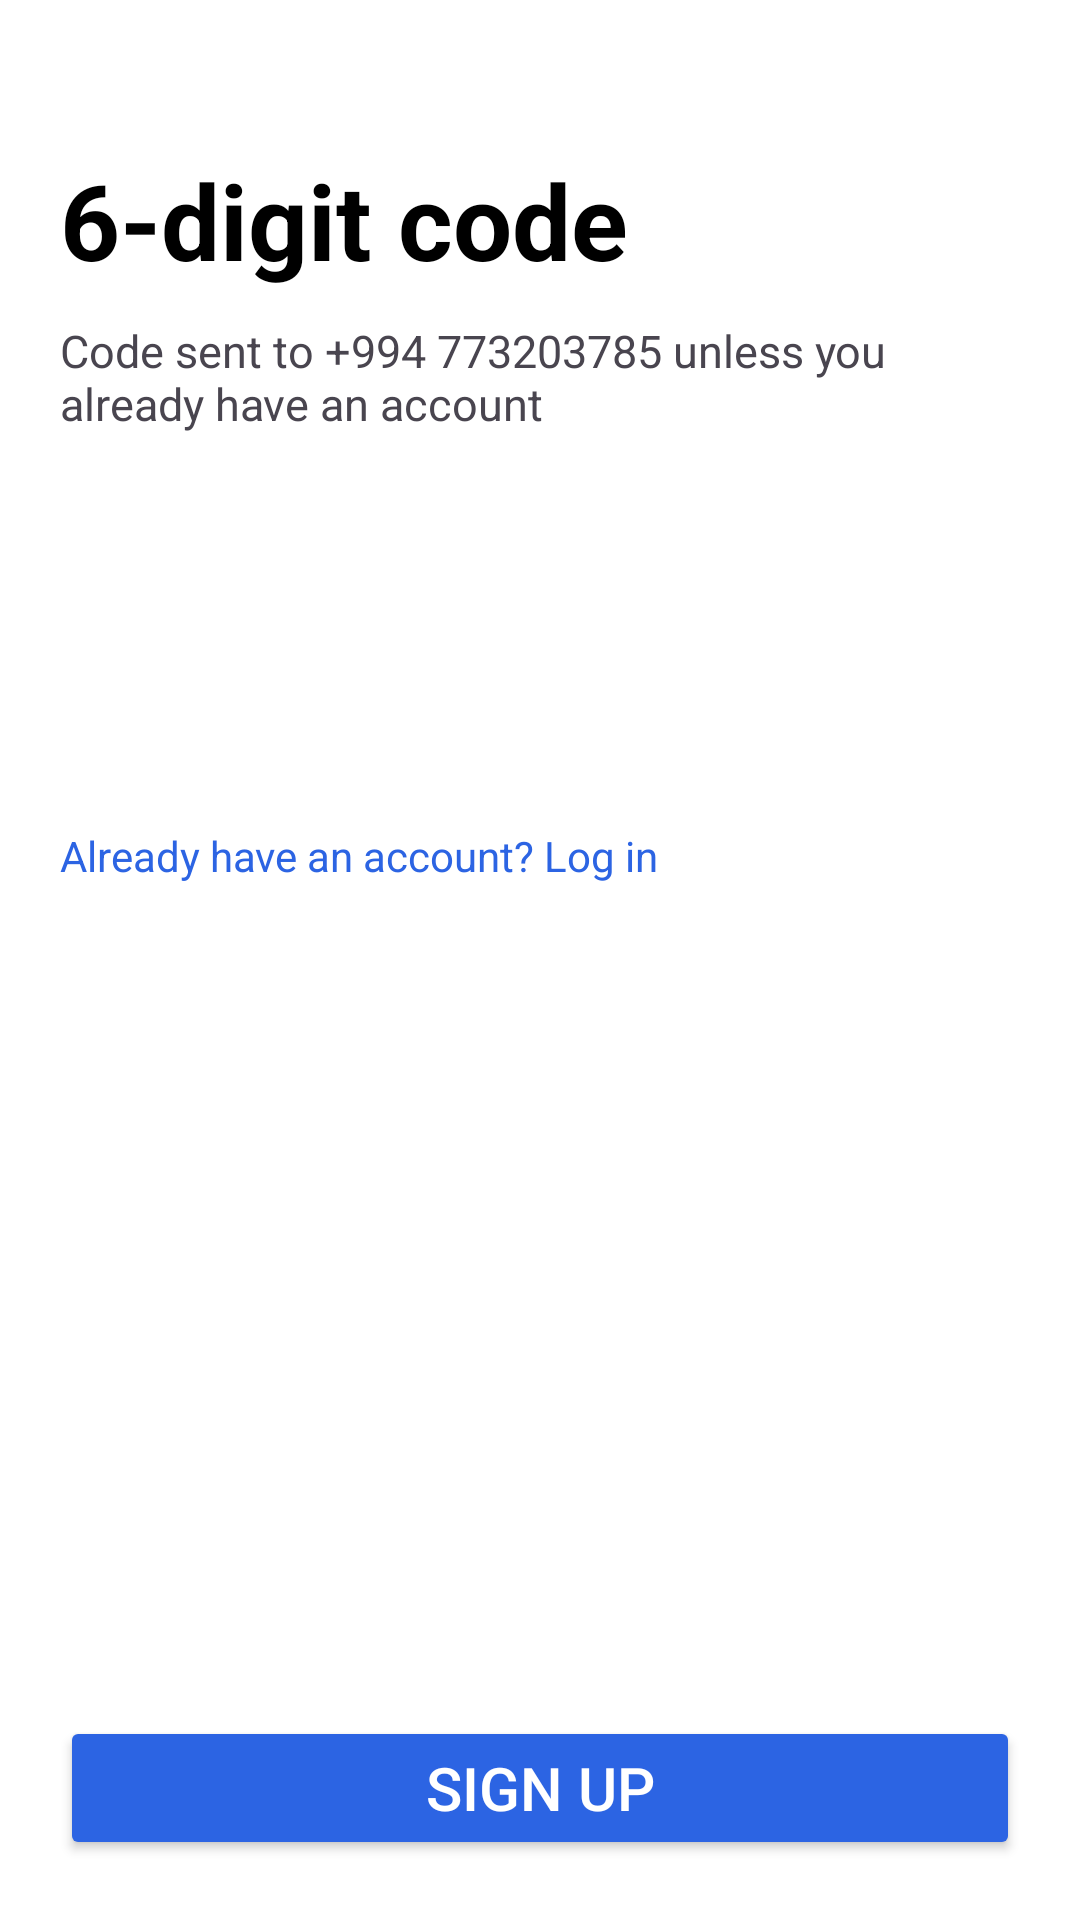

Android layout source for this screen:
<!-- AndroidManifest.xml: application theme Theme.RebolutBank -->
<!-- res/layout/fragment_otp_num.xml -->
<?xml version="1.0" encoding="utf-8"?>
<androidx.constraintlayout.widget.ConstraintLayout xmlns:android="http://schemas.android.com/apk/res/android"
    xmlns:tools="http://schemas.android.com/tools"
    android:layout_width="match_parent"
    android:layout_height="match_parent"
    xmlns:app="http://schemas.android.com/apk/res-auto"
    android:padding="20dp"
    android:background="@color/white"
    tools:context=".features.account.OtpNumFragment">

    <ImageButton
        android:id="@+id/backbtnotp"
        android:layout_width="wrap_content"
        android:layout_height="wrap_content"
        android:src="@drawable/baseline_arrow_back_24"
        android:backgroundTint="@color/white"
        app:layout_constraintStart_toStartOf="parent"
        app:layout_constraintTop_toTopOf="parent"/>

    <TextView
        android:id="@+id/anytxt1"
        android:layout_width="wrap_content"
        android:layout_height="wrap_content"
        android:text="6-digit code"
        android:layout_marginTop="10dp"
        android:textSize="35dp"
        android:textStyle="bold"
        android:textColor="@color/black"
        app:layout_constraintStart_toStartOf="parent"
        app:layout_constraintTop_toBottomOf="@id/backbtnotp"/>

    <TextView
        android:id="@+id/anytxt2"
        android:layout_width="wrap_content"
        android:layout_height="wrap_content"
        android:layout_marginTop="10dp"
        android:text="Code sent to +994 773203785 unless you already have an account"
        android:textSize="15dp"
        app:layout_constraintStart_toStartOf="parent"
        app:layout_constraintTop_toBottomOf="@id/anytxt1"/>

    <LinearLayout
        android:id="@+id/linlay1"
        android:layout_width="match_parent"
        android:layout_height="wrap_content"
        android:layout_marginTop="30dp"
        app:layout_constraintStart_toStartOf="parent"
        app:layout_constraintEnd_toEndOf="parent"
        app:layout_constraintTop_toBottomOf="@id/anytxt2"
        android:gravity="center"
        android:orientation="horizontal">

        <com.google.android.material.textfield.TextInputEditText
            android:id="@+id/opt1"
            android:layout_width="40dp"
            android:textSize="8dp"
            android:layout_height="match_parent"
            android:textColor="@color/black"
            android:padding="20dp"
            android:layout_margin="10dp"
            android:background="@drawable/edit_textbg"
            android:imeOptions="actionNext"
            android:inputType="number"
            android:layout_weight="1"/>
        <com.google.android.material.textfield.TextInputEditText
            android:id="@+id/opt2"
            android:layout_width="40dp"
            android:textSize="8dp"
            android:layout_height="match_parent"
            android:padding="20dp"
            android:textColor="@color/black"
            android:layout_margin="10dp"
            android:background="@drawable/edit_textbg"
            android:imeOptions="actionNext"
            android:inputType="number"
            android:layout_weight="1"/>
        <com.google.android.material.textfield.TextInputEditText
            android:id="@+id/opt3"
            android:layout_width="40dp"
            android:textSize="8dp"
            android:layout_height="match_parent"
            android:textColor="@color/black"
            android:padding="20dp"
            android:layout_margin="10dp"
            android:background="@drawable/edit_textbg"
            android:imeOptions="actionNext"
            android:inputType="number"
            android:layout_weight="1"/>
        <com.google.android.material.textfield.TextInputEditText
            android:id="@+id/opt4"
            android:layout_width="40dp"
            android:textSize="8dp"
            android:layout_height="match_parent"
            android:textColor="@color/black"
            android:padding="20dp"
            android:layout_margin="10dp"
            android:background="@drawable/edit_textbg"
            android:imeOptions="actionNext"
            android:inputType="number"
            android:layout_weight="1"/>
        <com.google.android.material.textfield.TextInputEditText
            android:id="@+id/opt5"
            android:layout_width="40dp"
            android:textSize="8dp"
            android:layout_height="match_parent"
            android:textColor="@color/black"
            android:padding="20dp"
            android:layout_margin="10dp"
            android:background="@drawable/edit_textbg"
            android:imeOptions="actionNext"
            android:inputType="number"
            android:layout_weight="1"/>
        <com.google.android.material.textfield.TextInputEditText
            android:id="@+id/opt6"
            android:layout_width="40dp"
            android:textSize="8dp"
            android:layout_height="match_parent"
            android:textColor="@color/black"
            android:padding="20dp"
            android:layout_margin="10dp"
            android:background="@drawable/edit_textbg"
            android:imeOptions="actionNext"
            android:inputType="number"
            android:layout_weight="1"/>

    </LinearLayout>

    <TextView
        android:id="@+id/anytxt3"
        android:layout_width="wrap_content"
        android:layout_height="wrap_content"
        android:text="Already have an account? Log in"
        android:layout_marginTop="30dp"
        android:textColor="@color/blue"
        android:textStyle="normal"
        app:layout_constraintStart_toStartOf="parent"
        app:layout_constraintTop_toBottomOf="@id/linlay1"/>

    <Button
        android:id="@+id/nextotp"
        android:layout_width="match_parent"
        android:layout_height="wrap_content"
        android:text="Sign Up"
        android:textSize="20dp"
        android:textColor="@color/white"
        android:backgroundTint="@color/blue"
        app:layout_constraintStart_toStartOf="parent"
        app:layout_constraintBottom_toBottomOf="parent"
        app:layout_constraintEnd_toEndOf="parent"/>


</androidx.constraintlayout.widget.ConstraintLayout>
<!-- resources referenced by this layout -->
<resources>
  <color name="black">#FF000000</color>
  <color name="blue">#2c64e3</color>
  <color name="white">#FFFFFFFF</color>
  <style name="Theme.RebolutBank" parent="Base.Theme.RebolutBank" />
  <style name="Base.Theme.RebolutBank" parent="Theme.Material3.DayNight.NoActionBar">
          
          <item name="colorPrimary">@color/white</item>
      </style>
</resources>
